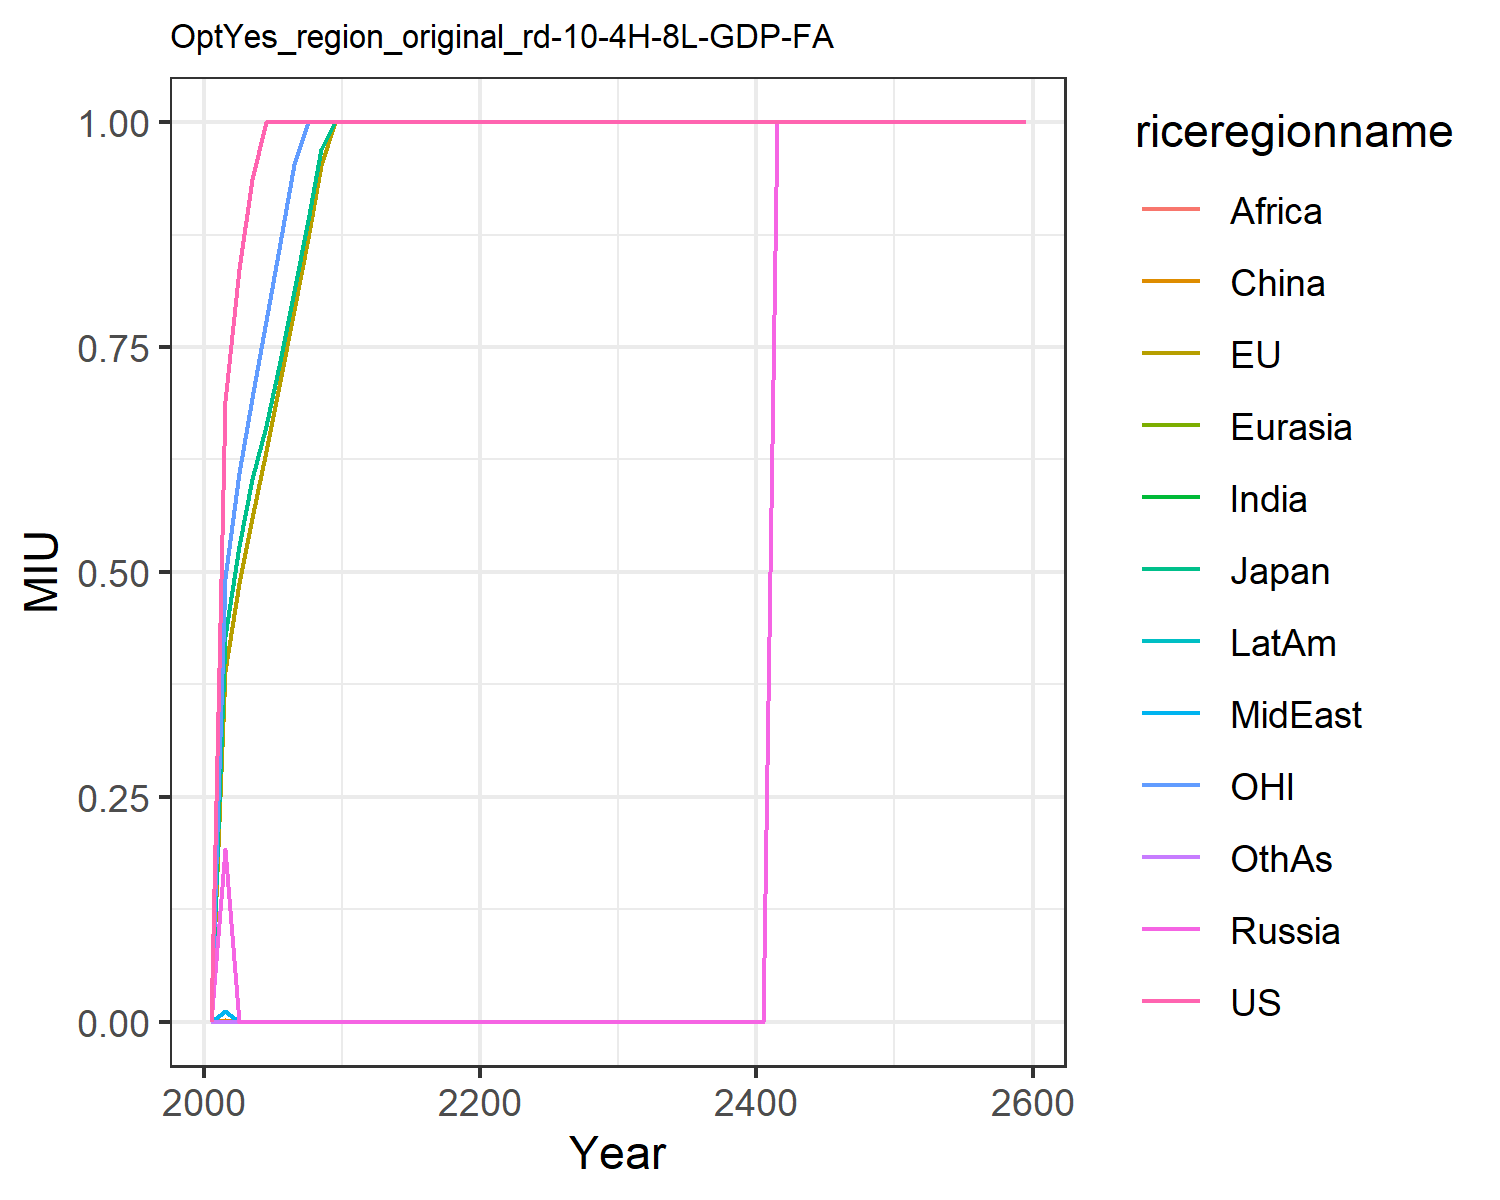

The table this chart was drawn from, first rows:
0.0, 0.0, 0.0, 0.0, 0.0, 0.0, 0.0, 0.0, 0.0, 0.0, 0.0, 0.0
0.6897, 0.3902, 0.4289, 0.1922, 0.0, 0.001416, 0.0, 0.0116, 0.0, 0.0, 0.4933, 0.0
0.8363, 0.4876, 0.5294, 0.0, 0.0, 0.0, 0.0, 0.0, 0.0, 0.0, 0.6097, 0.0
0.9363, 0.56, 0.6034, 0.0, 0.0, 0.0, 0.0, 0.0, 0.0, 0.0, 0.6938, 0.0
1.0, 0.6347, 0.6619, 0.0, 0.0, 0.0, 0.0, 0.0, 0.0, 0.0, 0.7789, 0.0
1.0, 0.7117, 0.7342, 0.0, 0.0, 0.0, 0.0, 0.0, 0.0, 0.0, 0.8655, 0.0
1.0, 0.7907, 0.8124, 0.0, 0.0, 0.0, 0.0, 0.0, 0.0, 0.0, 0.9535, 0.0
1.0, 0.8712, 0.8912, 0.0, 0.0, 0.0, 0.0, 0.0, 0.0, 0.0, 1.0, 0.0
1.0, 0.9525, 0.9704, 0.0, 0.0, 0.0, 0.0, 0.0, 0.0, 0.0, 1.0, 0.0
1.0, 1.0, 1.0, 0.0, 0.0, 0.0, 0.0, 0.0, 0.0, 0.0, 1.0, 0.0
1.0, 1.0, 1.0, 0.0, 0.0, 0.0, 0.0, 0.0, 0.0, 0.0, 1.0, 0.0
1.0, 1.0, 1.0, 0.0, 0.0, 0.0, 0.0, 0.0, 0.0, 0.0, 1.0, 0.0
1.0, 1.0, 1.0, 0.0, 0.0, 0.0, 0.0, 0.0, 0.0, 0.0, 1.0, 0.0
1.0, 1.0, 1.0, 0.0, 0.0, 0.0, 0.0, 0.0, 0.0, 0.0, 1.0, 0.0
1.0, 1.0, 1.0, 0.0, 0.0, 0.0, 0.0, 0.0, 0.0, 0.0, 1.0, 0.0
1.0, 1.0, 1.0, 0.0, 0.0, 0.0, 0.0, 0.0, 0.0, 0.0, 1.0, 0.0
1.0, 1.0, 1.0, 0.0, 0.0, 0.0, 0.0, 0.0, 0.0, 0.0, 1.0, 0.0
1.0, 1.0, 1.0, 0.0, 0.0, 0.0, 0.0, 0.0, 0.0, 0.0, 1.0, 0.0
1.0, 1.0, 1.0, 0.0, 0.0, 0.0, 0.0, 0.0, 0.0, 0.0, 1.0, 0.0
1.0, 1.0, 1.0, 0.0, 0.0, 0.0, 0.0, 0.0, 0.0, 0.0, 1.0, 0.0
1.0, 1.0, 1.0, 0.0, 0.0, 0.0, 0.0, 0.0, 0.0, 0.0, 1.0, 0.0
1.0, 1.0, 1.0, 0.0, 0.0, 0.0, 0.0, 0.0, 0.0, 0.0, 1.0, 0.0
1.0, 1.0, 1.0, 0.0, 0.0, 0.0, 0.0, 0.0, 0.0, 0.0, 1.0, 0.0
1.0, 1.0, 1.0, 0.0, 0.0, 0.0, 0.0, 0.0, 0.0, 0.0, 1.0, 0.0
1.0, 1.0, 1.0, 0.0, 0.0, 0.0, 0.0, 0.0, 0.0, 0.0, 1.0, 0.0
1.0, 1.0, 1.0, 0.0, 0.0, 0.0, 0.0, 0.0, 0.0, 0.0, 1.0, 0.0
1.0, 1.0, 1.0, 0.0, 0.0, 0.0, 0.0, 0.0, 0.0, 0.0, 1.0, 0.0
1.0, 1.0, 1.0, 0.0, 0.0, 0.0, 0.0, 0.0, 0.0, 0.0, 1.0, 0.0
1.0, 1.0, 1.0, 0.0, 0.0, 0.0, 0.0, 0.0, 0.0, 0.0, 1.0, 0.0
1.0, 1.0, 1.0, 0.0, 0.0, 0.0, 0.0, 0.0, 0.0, 0.0, 1.0, 0.0
1.0, 1.0, 1.0, 0.0, 0.0, 0.0, 0.0, 0.0, 0.0, 0.0, 1.0, 0.0
1.0, 1.0, 1.0, 0.0, 0.0, 0.0, 0.0, 0.0, 0.0, 0.0, 1.0, 0.0
1.0, 1.0, 1.0, 0.0, 0.0, 0.0, 0.0, 0.0, 0.0, 0.0, 1.0, 0.0
1.0, 1.0, 1.0, 0.0, 0.0, 0.0, 0.0, 0.0, 0.0, 0.0, 1.0, 0.0
1.0, 1.0, 1.0, 0.0, 6.656360904375714e-7, 6.051237185796103e-7, 0.0, 0.0, 0.0, 0.0, 1.0, 0.0
1.0, 1.0, 1.0, 3.9333041707674675e-6, 6.777385648091635e-6, 6.051237185796103e-7, 0.0, 0.0, 9.681979497273764e-7, 4.840989748636882e-7, 1.0, 6.051237185796103e-7
1.0, 1.0, 1.0, 6.777385648091635e-6, 0.0, 6.051237185796103e-7, 0.0, 0.0, 0.0, 0.0, 1.0, 1.0287103215853375e-6
1.0, 1.0, 1.0, 6.777385648091635e-6, 0.0, 6.051237185796103e-7, 1.0287103215853375e-6, 6.051237185796103e-7, 6.656360904375714e-7, 6.051237185796103e-7, 1.0, 0.0
1.0, 1.0, 1.0, 7.572366933375596e-5, 9.170649955073993e-5, 6.777385648091635e-6, 0.0, 0.0, 0.0, 0.0, 1.0, 1.0287103215853375e-6
1.0, 1.0, 1.0, 0.0001263, 0.0006013, 6.777385648091635e-6, 6.777385648091635e-6, 6.777385648091635e-6, 6.777385648091635e-6, 6.777385648091635e-6, 1.0, 6.051237185796102e-7
1.0, 1.0, 1.0, 6.051237185796103e-7, 2.0332156944274906e-5, 9.742491869131726e-5, 9.101060727437338e-5, 0.0001452, 1.2102474371592206e-5, 6.777385648091635e-6, 1.0, 6.777385648091635e-6
1.0, 1.0, 1.0, 1.0, 1.0, 1.0, 1.0, 1.0, 1.0, 1.0, 1.0, 1.0
1.0, 1.0, 1.0, 1.0, 1.0, 1.0, 1.0, 1.0, 1.0, 1.0, 1.0, 1.0
1.0, 1.0, 1.0, 1.0, 1.0, 1.0, 1.0, 1.0, 1.0, 1.0, 1.0, 1.0
1.0, 1.0, 1.0, 1.0, 1.0, 1.0, 1.0, 1.0, 1.0, 1.0, 1.0, 1.0
1.0, 1.0, 1.0, 1.0, 1.0, 1.0, 1.0, 1.0, 1.0, 1.0, 1.0, 1.0
1.0, 1.0, 1.0, 1.0, 1.0, 1.0, 1.0, 1.0, 1.0, 1.0, 1.0, 1.0
1.0, 1.0, 1.0, 1.0, 1.0, 1.0, 1.0, 1.0, 1.0, 1.0, 1.0, 1.0
1.0, 1.0, 1.0, 1.0, 1.0, 1.0, 1.0, 1.0, 1.0, 1.0, 1.0, 1.0
1.0, 1.0, 1.0, 1.0, 1.0, 1.0, 1.0, 1.0, 1.0, 1.0, 1.0, 1.0
1.0, 1.0, 1.0, 1.0, 1.0, 1.0, 1.0, 1.0, 1.0, 1.0, 1.0, 1.0
1.0, 1.0, 1.0, 1.0, 1.0, 1.0, 1.0, 1.0, 1.0, 1.0, 1.0, 1.0
1.0, 1.0, 1.0, 1.0, 1.0, 1.0, 1.0, 1.0, 1.0, 1.0, 1.0, 1.0
1.0, 1.0, 1.0, 1.0, 1.0, 1.0, 1.0, 1.0, 1.0, 1.0, 1.0, 1.0
1.0, 1.0, 1.0, 1.0, 1.0, 1.0, 1.0, 1.0, 1.0, 1.0, 1.0, 1.0
1.0, 1.0, 1.0, 1.0, 1.0, 1.0, 1.0, 1.0, 1.0, 1.0, 1.0, 1.0
1.0, 1.0, 1.0, 1.0, 1.0, 1.0, 1.0, 1.0, 1.0, 1.0, 1.0, 1.0
1.0, 1.0, 1.0, 1.0, 1.0, 1.0, 1.0, 1.0, 1.0, 1.0, 1.0, 1.0
1.0, 1.0, 1.0, 1.0, 1.0, 1.0, 1.0, 1.0, 1.0, 1.0, 1.0, 1.0
1.0, 1.0, 1.0, 1.0, 1.0, 1.0, 1.0, 1.0, 1.0, 1.0, 1.0, 1.0
